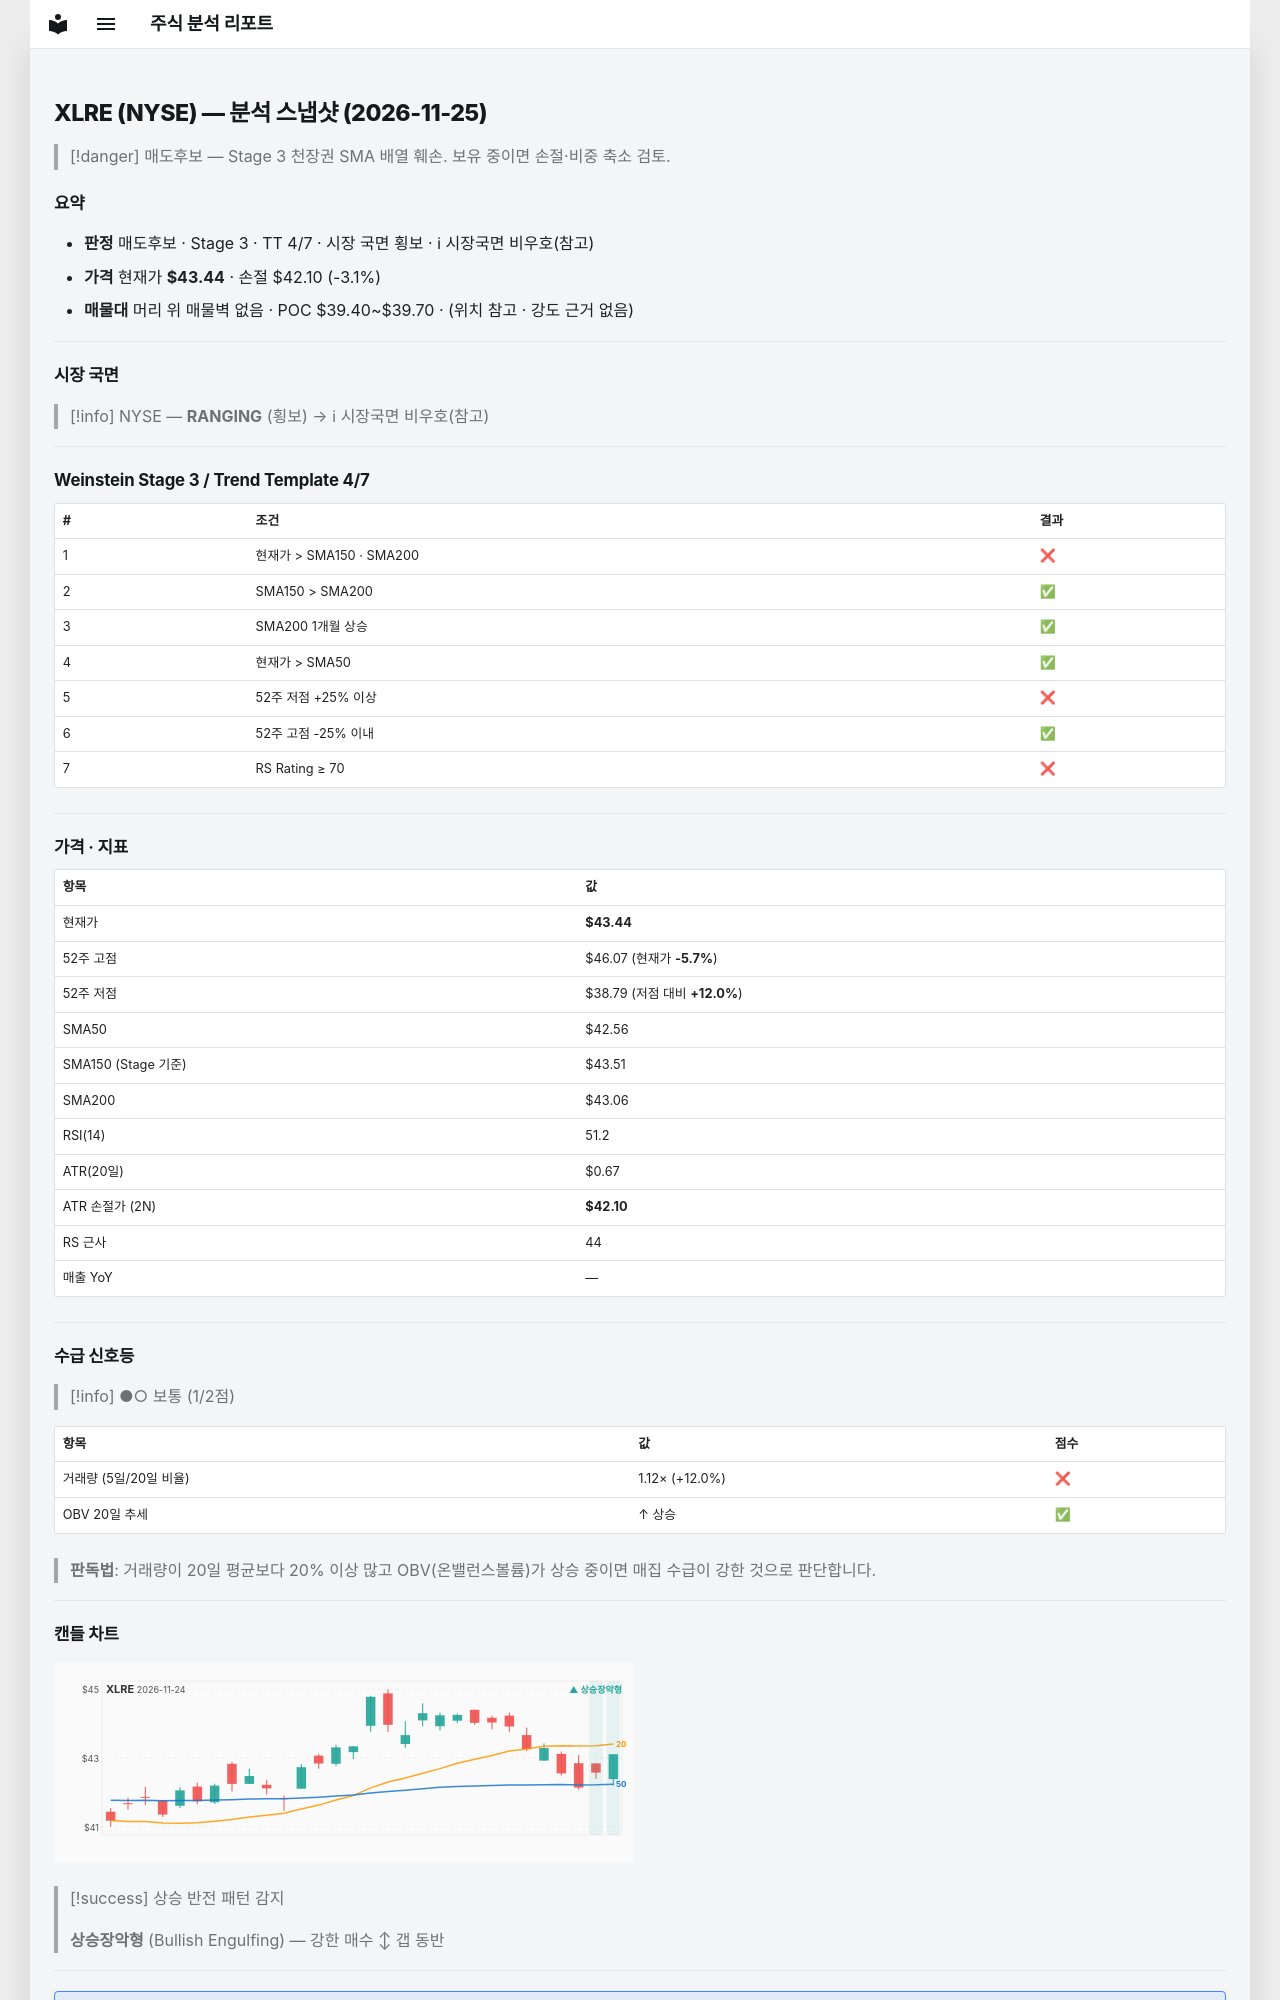

repository: soloandco/stock-reports · page: snapshots/XLRE-2026-11-25/index.html · generator: mkdocs

---
type: analysis-snapshot
title: XLRE 분석 스냅샷
ticker: XLRE
market: NYSE
created: 2026-11-25
updated: 2026-11-25
bar-date: 2026-11-24
verdict: 매도후보
real-rr: 1.96
sma50-gap-pct: 2.1
weekly-position: 저항대아래
weekly-overhead-price: 46.07
weekly-overhead-pct: 6.0
stage: 3
trend-template-score: 4
tt-max: 7
ma-set: sma-50-150-200
price: 43.439998626708984
stop-price: 42.097529356989796
market-regime: RANGING
supply-demand-score: 1/2
supply-demand-label: 보통
status: tracking
tags:
  - stock-agent
  - watchlist
  - XLRE
  - analysis
related:
  - "[[analysis-template]]"
---

# XLRE (NYSE) — 분석 스냅샷 (2026-11-25)

> [!danger] 매도후보 — Stage 3 천장권
> SMA 배열 훼손. 보유 중이면 손절·비중 축소 검토.

## 요약

- **판정** 매도후보 · Stage 3 · TT 4/7 · 시장 국면 횡보 · ℹ 시장국면 비우호(참고)
- **가격** 현재가 **$43.44** · 손절 $42.10 (-3.1%)
- **매물대** 머리 위 매물벽 없음 · POC $39.40~$39.70 · (위치 참고 · 강도 근거 없음)

---

## 시장 국면

> [!info] NYSE — **RANGING** (횡보) → ℹ 시장국면 비우호(참고)

---

## Weinstein Stage 3 / Trend Template 4/7

| # | 조건 | 결과 |
|---|------|------|
| 1 | 현재가 > SMA150 · SMA200 | ❌ |
| 2 | SMA150 > SMA200 | ✅ |
| 3 | SMA200 1개월 상승 | ✅ |
| 4 | 현재가 > SMA50 | ✅ |
| 5 | 52주 저점 +25% 이상 | ❌ |
| 6 | 52주 고점 -25% 이내 | ✅ |
| 7 | RS Rating ≥ 70 | ❌ |

---

## 가격 · 지표

| 항목 | 값 |
|------|---|
| 현재가 | **$43.44** |
| 52주 고점 | $46.07 (현재가 **-5.7%**) |
| 52주 저점 | $38.79 (저점 대비 **+12.0%**) |
| SMA50 | $42.56 |
| SMA150 (Stage 기준) | $43.51 |
| SMA200 | $43.06 |
| RSI(14) | 51.2 |
| ATR(20일) | $0.67 |
| ATR 손절가 (2N) | **$42.10** |
| RS 근사 | 44 |
| 매출 YoY | — |

---
## 수급 신호등

> [!info] ●○ 보통 (1/2점)

| 항목 | 값 | 점수 |
|------|------|------|
| 거래량 (5일/20일 비율) | 1.12× (+12.0%) | ❌ |
| OBV 20일 추세 | ↑ 상승 | ✅ |

> **판독법**: 거래량이 20일 평균보다 20% 이상 많고 OBV(온밸런스볼륨)가 상승 중이면 매집 수급이 강한 것으로 판단합니다.

---
